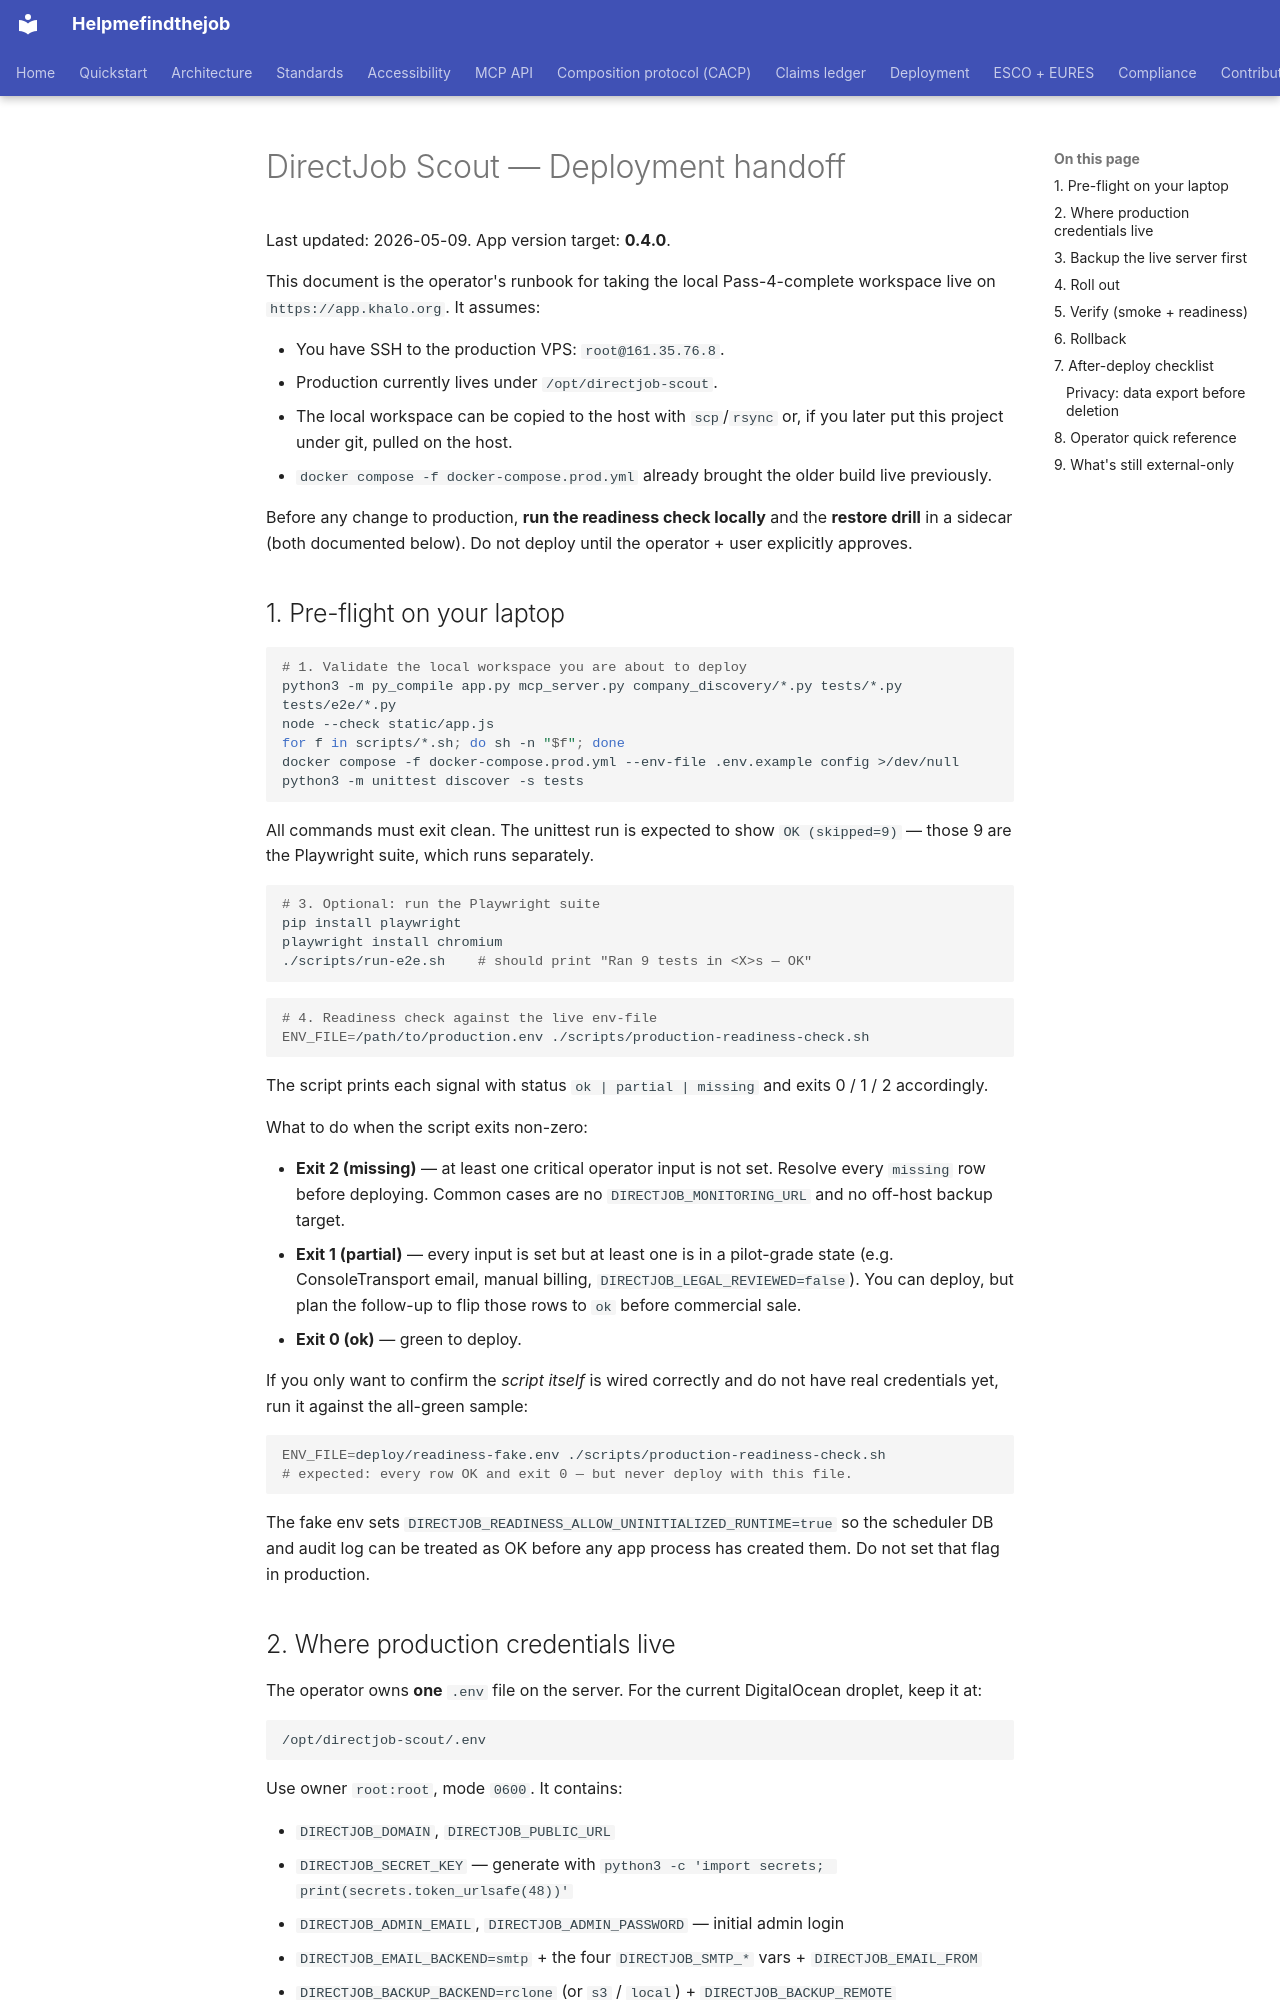

repository: maksodf/helpmefindthejob · page: deployment-handoff/index.html · generator: mkdocs

# DirectJob Scout — Deployment handoff

Last updated: 2026-05-09. App version target: **0.4.0**.

This document is the operator's runbook for taking the local Pass-4-complete
workspace live on `https://app.khalo.org`. It assumes:

- You have SSH to the production VPS: `root@161.35.76.8`.
- Production currently lives under `/opt/directjob-scout`.
- The local workspace can be copied to the host with `scp`/`rsync` or, if
  you later put this project under git, pulled on the host.
- `docker compose -f docker-compose.prod.yml` already brought the older
  build live previously.

Before any change to production, **run the readiness check locally** and the
**restore drill** in a sidecar (both documented below). Do not deploy until
the operator + user explicitly approves.

## 1. Pre-flight on your laptop

```bash
# 1. Validate the local workspace you are about to deploy
python3 -m py_compile app.py mcp_server.py company_discovery/*.py tests/*.py tests/e2e/*.py
node --check static/app.js
for f in scripts/*.sh; do sh -n "$f"; done
docker compose -f docker-compose.prod.yml --env-file .env.example config >/dev/null
python3 -m unittest discover -s tests
```

All commands must exit clean. The unittest run is expected to show
`OK (skipped=9)` — those 9 are the Playwright suite, which runs separately.

```bash
# 3. Optional: run the Playwright suite
pip install playwright
playwright install chromium
./scripts/run-e2e.sh    # should print "Ran 9 tests in <X>s — OK"
```

```bash
# 4. Readiness check against the live env-file
ENV_FILE=/path/to/production.env ./scripts/production-readiness-check.sh
```

The script prints each signal with status `ok | partial | missing` and
exits 0 / 1 / 2 accordingly.

What to do when the script exits non-zero:

- **Exit 2 (missing)** — at least one critical operator input is not
  set. Resolve every `missing` row before deploying. Common cases are
  no `DIRECTJOB_MONITORING_URL` and no off-host backup target.
- **Exit 1 (partial)** — every input is set but at least one is in a
  pilot-grade state (e.g. ConsoleTransport email, manual billing,
  `DIRECTJOB_LEGAL_REVIEWED=false`). You can deploy, but plan the
  follow-up to flip those rows to `ok` before commercial sale.
- **Exit 0 (ok)** — green to deploy.

If you only want to confirm the *script itself* is wired correctly and
do not have real credentials yet, run it against the all-green sample:

```bash
ENV_FILE=deploy/readiness-fake.env ./scripts/production-readiness-check.sh
# expected: every row OK and exit 0 — but never deploy with this file.
```

The fake env sets `DIRECTJOB_READINESS_ALLOW_UNINITIALIZED_RUNTIME=true`
so the scheduler DB and audit log can be treated as OK before any app
process has created them. Do not set that flag in production.
